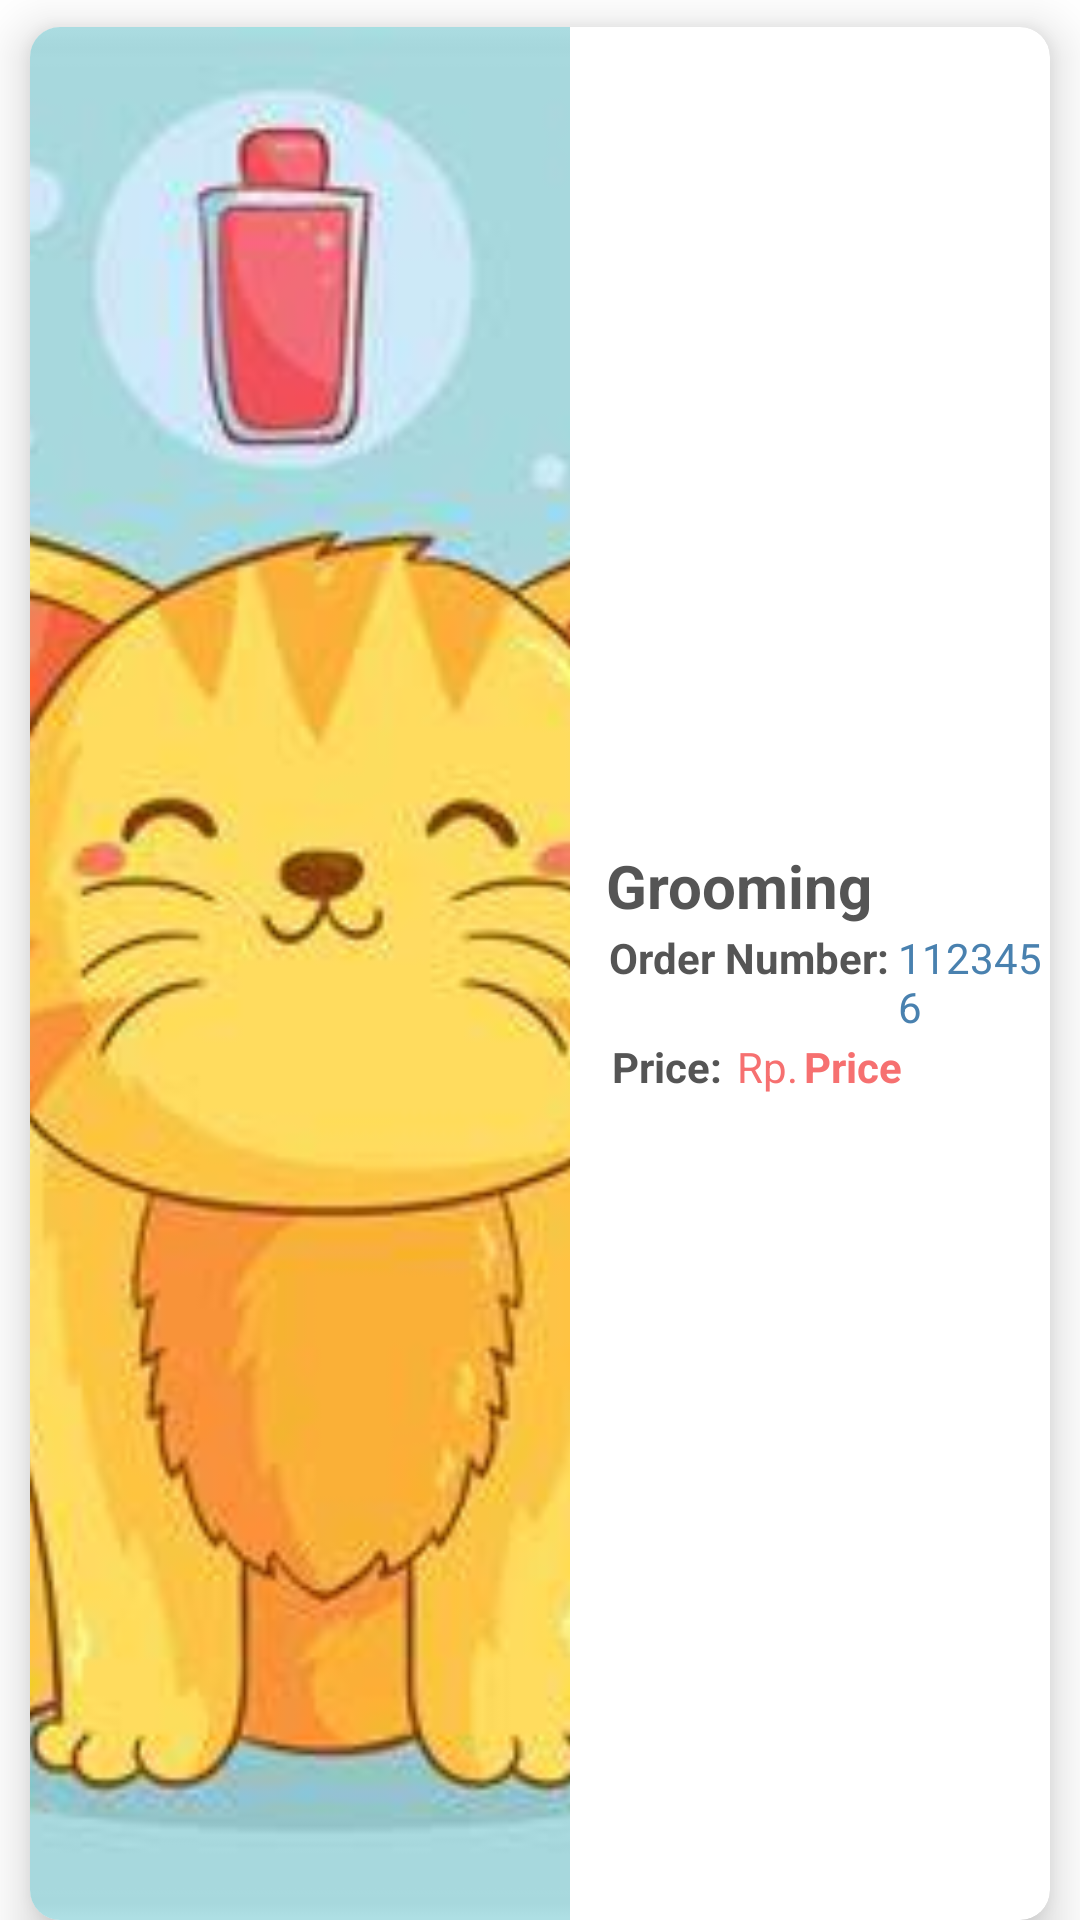

Layout XML and referenced resources for this Android screen:
<!-- AndroidManifest.xml: application theme Theme.GroomingPets -->
<!-- res/layout/grooming_order.xml -->
<?xml version="1.0" encoding="utf-8"?>
<LinearLayout
    xmlns:android="http://schemas.android.com/apk/res/android"
    xmlns:app="http://schemas.android.com/apk/res-auto"
    android:layout_width="match_parent"
    android:layout_height="144dp"
    android:orientation="vertical">


    <androidx.cardview.widget.CardView
        android:layout_width="match_parent"
        android:layout_height="match_parent"
        android:layout_marginStart="10dp"
        android:layout_marginLeft="10dp"
        android:layout_marginTop="9dp"
        android:layout_marginEnd="10dp"
        android:layout_marginRight="10dp"
        app:cardCornerRadius="10dp"
        app:cardElevation="10dp" >

        <LinearLayout
            android:layout_width="match_parent"
            android:layout_height="match_parent"
            android:orientation="horizontal">

            <ImageView
                android:id="@+id/orderImage"
                android:layout_width="180dp"
                android:layout_height="match_parent"
                android:scaleType="centerCrop"
                app:srcCompat="@drawable/cat_1" />

            <LinearLayout
                android:layout_width="match_parent"
                android:layout_height="match_parent"
                android:gravity="center_vertical"
                android:orientation="vertical">

                <TextView
                    android:id="@+id/orderGroomingPacket"
                    android:layout_width="match_parent"
                    android:layout_height="wrap_content"
                    android:layout_marginStart="12dp"
                    android:layout_marginLeft="12dp"
                    android:text="Grooming"
                    android:textColor="#555555"
                    android:textSize="20sp"
                    android:textStyle="bold" />

                <LinearLayout
                    android:layout_width="match_parent"
                    android:layout_height="wrap_content"
                    android:layout_marginStart="12dp"
                    android:layout_marginLeft="12dp"
                    android:orientation="horizontal">

                    <TextView
                        android:layout_width="wrap_content"
                        android:layout_height="wrap_content"
                        android:padding="1dp"
                        android:text="Order Number:"
                        android:textColor="#555555"
                        android:textStyle="bold" />

                    <TextView
                        android:id="@+id/orderNumber"
                        android:layout_width="match_parent"
                        android:layout_height="wrap_content"
                        android:layout_marginStart="2dp"
                        android:layout_marginLeft="2dp"
                        android:text="1123456"
                        android:textColor="#4981AF" />
                </LinearLayout>

                <LinearLayout
                    android:layout_width="match_parent"
                    android:layout_height="wrap_content"
                    android:layout_marginStart="12dp"
                    android:layout_marginLeft="12dp"
                    android:orientation="horizontal">

                    <TextView
                        android:layout_width="wrap_content"
                        android:layout_height="wrap_content"
                        android:padding="2dp"
                        android:text="Price:"
                        android:textColor="#555555"
                        android:textStyle="bold" />

                    <TextView
                        android:layout_width="wrap_content"
                        android:layout_height="wrap_content"
                        android:layout_marginStart="3dp"
                        android:layout_marginLeft="3dp"
                        android:text="Rp."
                        android:textColor="#F67070" />

                    <TextView
                        android:id="@+id/orderPrice"
                        android:layout_width="wrap_content"
                        android:layout_height="wrap_content"
                        android:layout_marginStart="2dp"
                        android:layout_marginLeft="2dp"
                        android:text="Price"
                        android:textColor="#F67070"
                        android:textStyle="bold" />

                </LinearLayout>

            </LinearLayout>

        </LinearLayout>

    </androidx.cardview.widget.CardView>

</LinearLayout>
<!-- resources referenced by this layout -->
<resources>
  <!-- drawable cat_1: jpeg bitmap (drawable, 20265 bytes) -->
  <style name="Theme.GroomingPets" parent="Theme.MaterialComponents.DayNight.NoActionBar">
          
          <item name="colorPrimary">@color/purple_500</item>
          <item name="colorPrimaryVariant">@color/purple_700</item>
          <item name="colorOnPrimary">@color/white</item>
          
          <item name="colorSecondary">@color/teal_200</item>
          <item name="colorSecondaryVariant">@color/teal_700</item>
          <item name="colorOnSecondary">@color/black</item>
          
          <item name="android:statusBarColor">?attr/colorPrimaryVariant</item>
          
      </style>
  <color name="purple_500">#FF6200EE</color>
  <color name="purple_700">#FF3700B3</color>
  <color name="white">#FFFFFFFF</color>
  <color name="teal_200">#FF03DAC5</color>
  <color name="teal_700">#FF018786</color>
  <color name="black">#FF000000</color>
</resources>
